Run: headless pygame with SDL's dummy video driver; simulated clock (each Clock.tick advances the game by its frame time, no real sleeping); random seed 0; keys injected as events and as key.get_pressed() state; no mouse input.
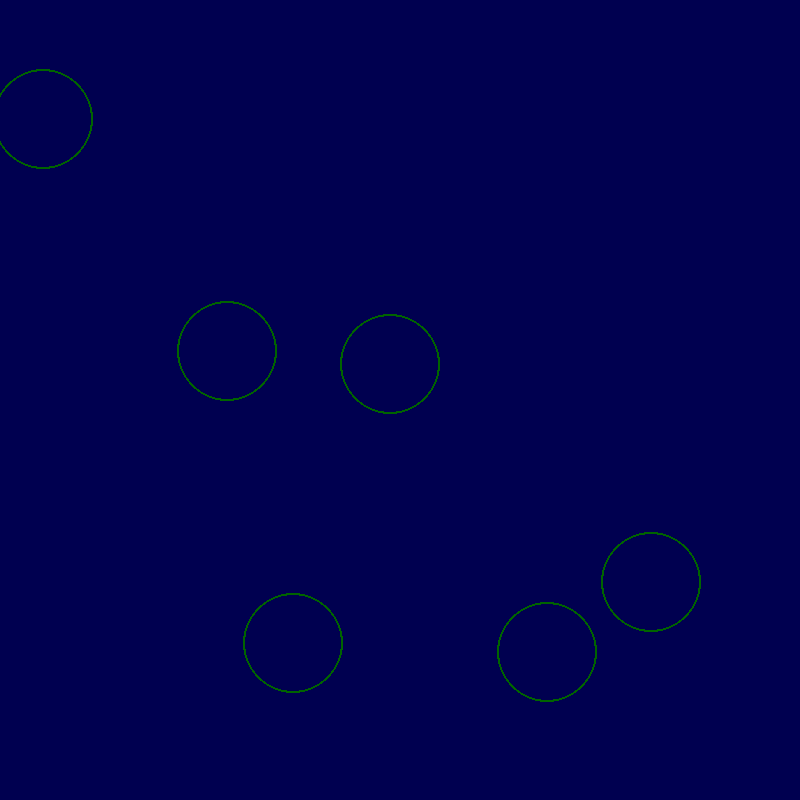
Frame 1 of 4 · flips 1–60 · no input
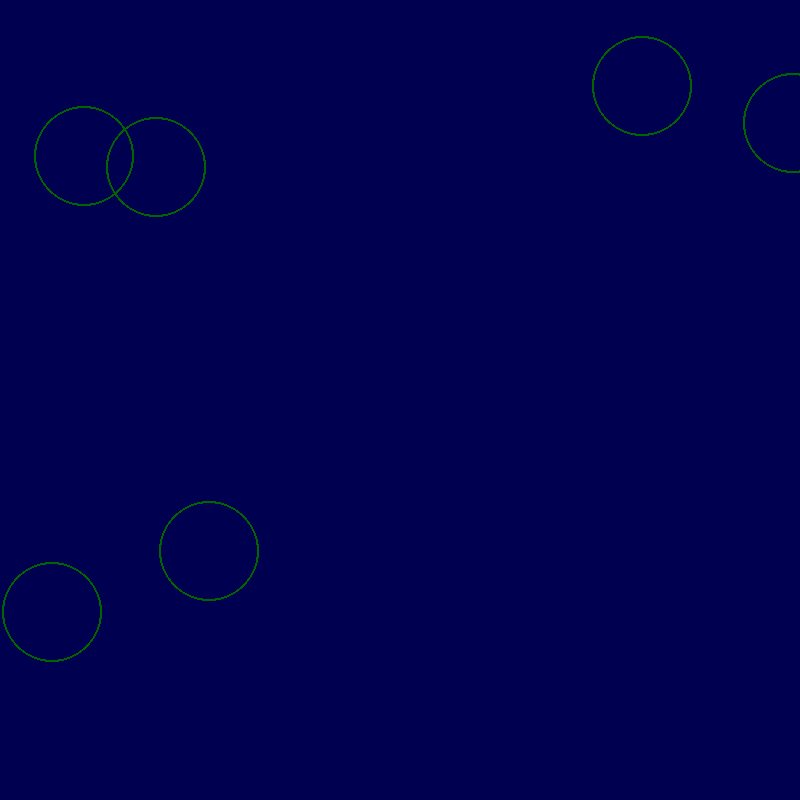
Frame 2 of 4 · flips 61–180 · tapped SPACE, RETURN · held RIGHT (→), D
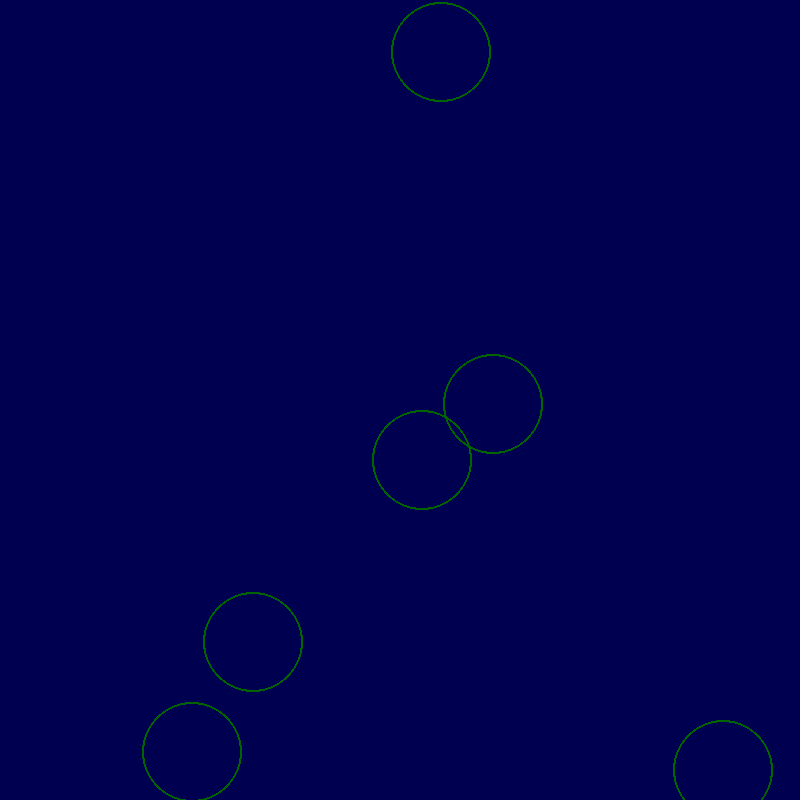
Frame 3 of 4 · flips 181–300 · held DOWN (↓), S
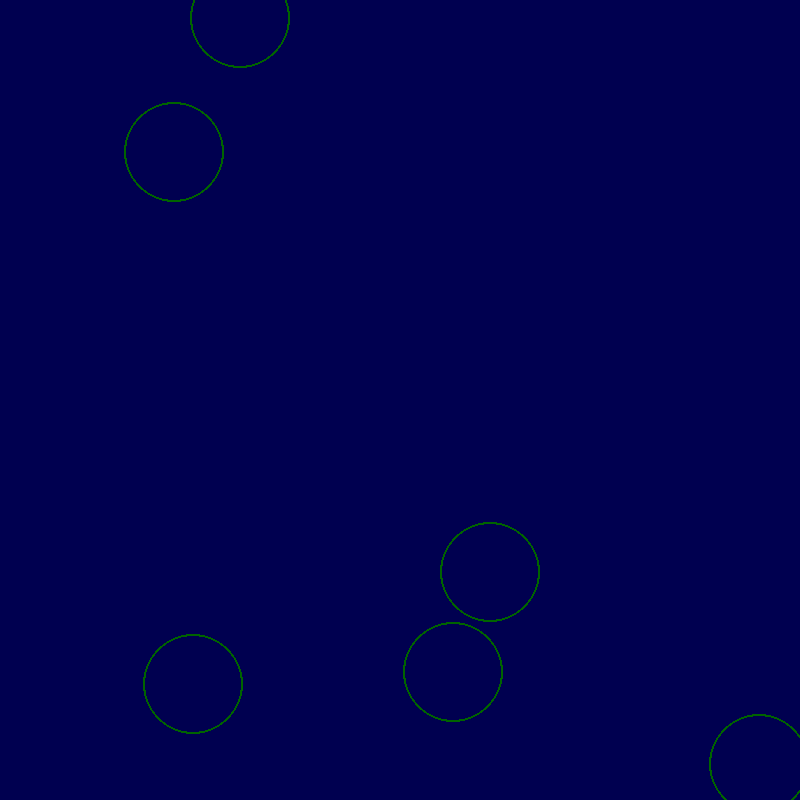
Frame 4 of 4 · flips 301–420 · held LEFT (←), A, UP (↑), W

The pygame program that drew these frames:

import pygame
import operator
import random
import math

pygame.init()
clock = pygame.time.Clock()

done = False


COLOR_BACKGROUND = (0, 0, 80)
COLOR_CIRCLE = (0, 100, 0)


class Screen:
    def __init__(self, size=(800, 800)):
        self.size = size
        self.background = pygame.display.set_mode(size)

    def draw(self):
        self.background.fill(COLOR_BACKGROUND)

    def draw_object(self, obj):
        obj.draw(self.background)

    def contain(self, asteroid):
        pos = asteroid.pos
        if pos[0] > self.size[0]:
            pos[0] = pos[0] - self.size[0]
        if pos[1] > self.size[1]:
            pos[1] = pos[1] - self.size[1]
        if pos[0] < 0:
            pos[0] = pos[0] + self.size[0]
        if pos[1] < 1:
            pos[1] = pos[1] + self.size[1]
        asteroid.pos = pos


class Asteroid:
    def __init__(self, pos=None):
        if not pos:
            pos = [300.0, 400.0]

        angle = 2 * math.pi * random.random()
        self.pos = pos
        self.dir = [5.0*math.sin(angle), 5.0*math.cos(angle)]

    def draw(self, surface):
        pos = [int(c) for c in self.pos]
        pygame.draw.circle(surface, COLOR_CIRCLE, pos, 50, 2)

    def animate(self):
        self.pos = list(map(operator.add, self.pos, self.dir))


screen = Screen()

asteroids = []
for _ in range(6):
    angle = 2 * math.pi * random.random()
    pos = [400+300*math.sin(angle), 400+300*math.cos(angle)]
    asteroids.append(Asteroid(pos))


while not done:
    for event in pygame.event.get():
        if event.type == pygame.QUIT or (
            event.type == pygame.KEYDOWN and event.key == pygame.K_ESCAPE
        ):
            done = True

    screen.draw()

    for asteroid in asteroids:
        asteroid.animate()
        screen.contain(asteroid)
        screen.draw_object(asteroid)

    pygame.display.flip()
    clock.tick(30)
